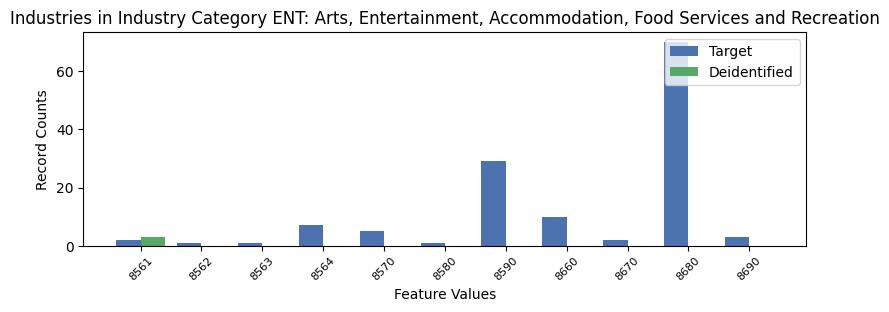

The data file committed next to this chart (first rows):
, INDP, count_target, count_deidentified
6, 8561, 2, 3.0
9, 8562, 1, 0.0
8, 8563, 1, 0.0
4, 8564, 7, 0.0
5, 8570, 5, 0.0
10, 8580, 1, 0.0
1, 8590, 29, 0.0
3, 8660, 10, 0.0
2, 8670, 2, 0.0
0, 8680, 70, 0.0
7, 8690, 3, 0.0
